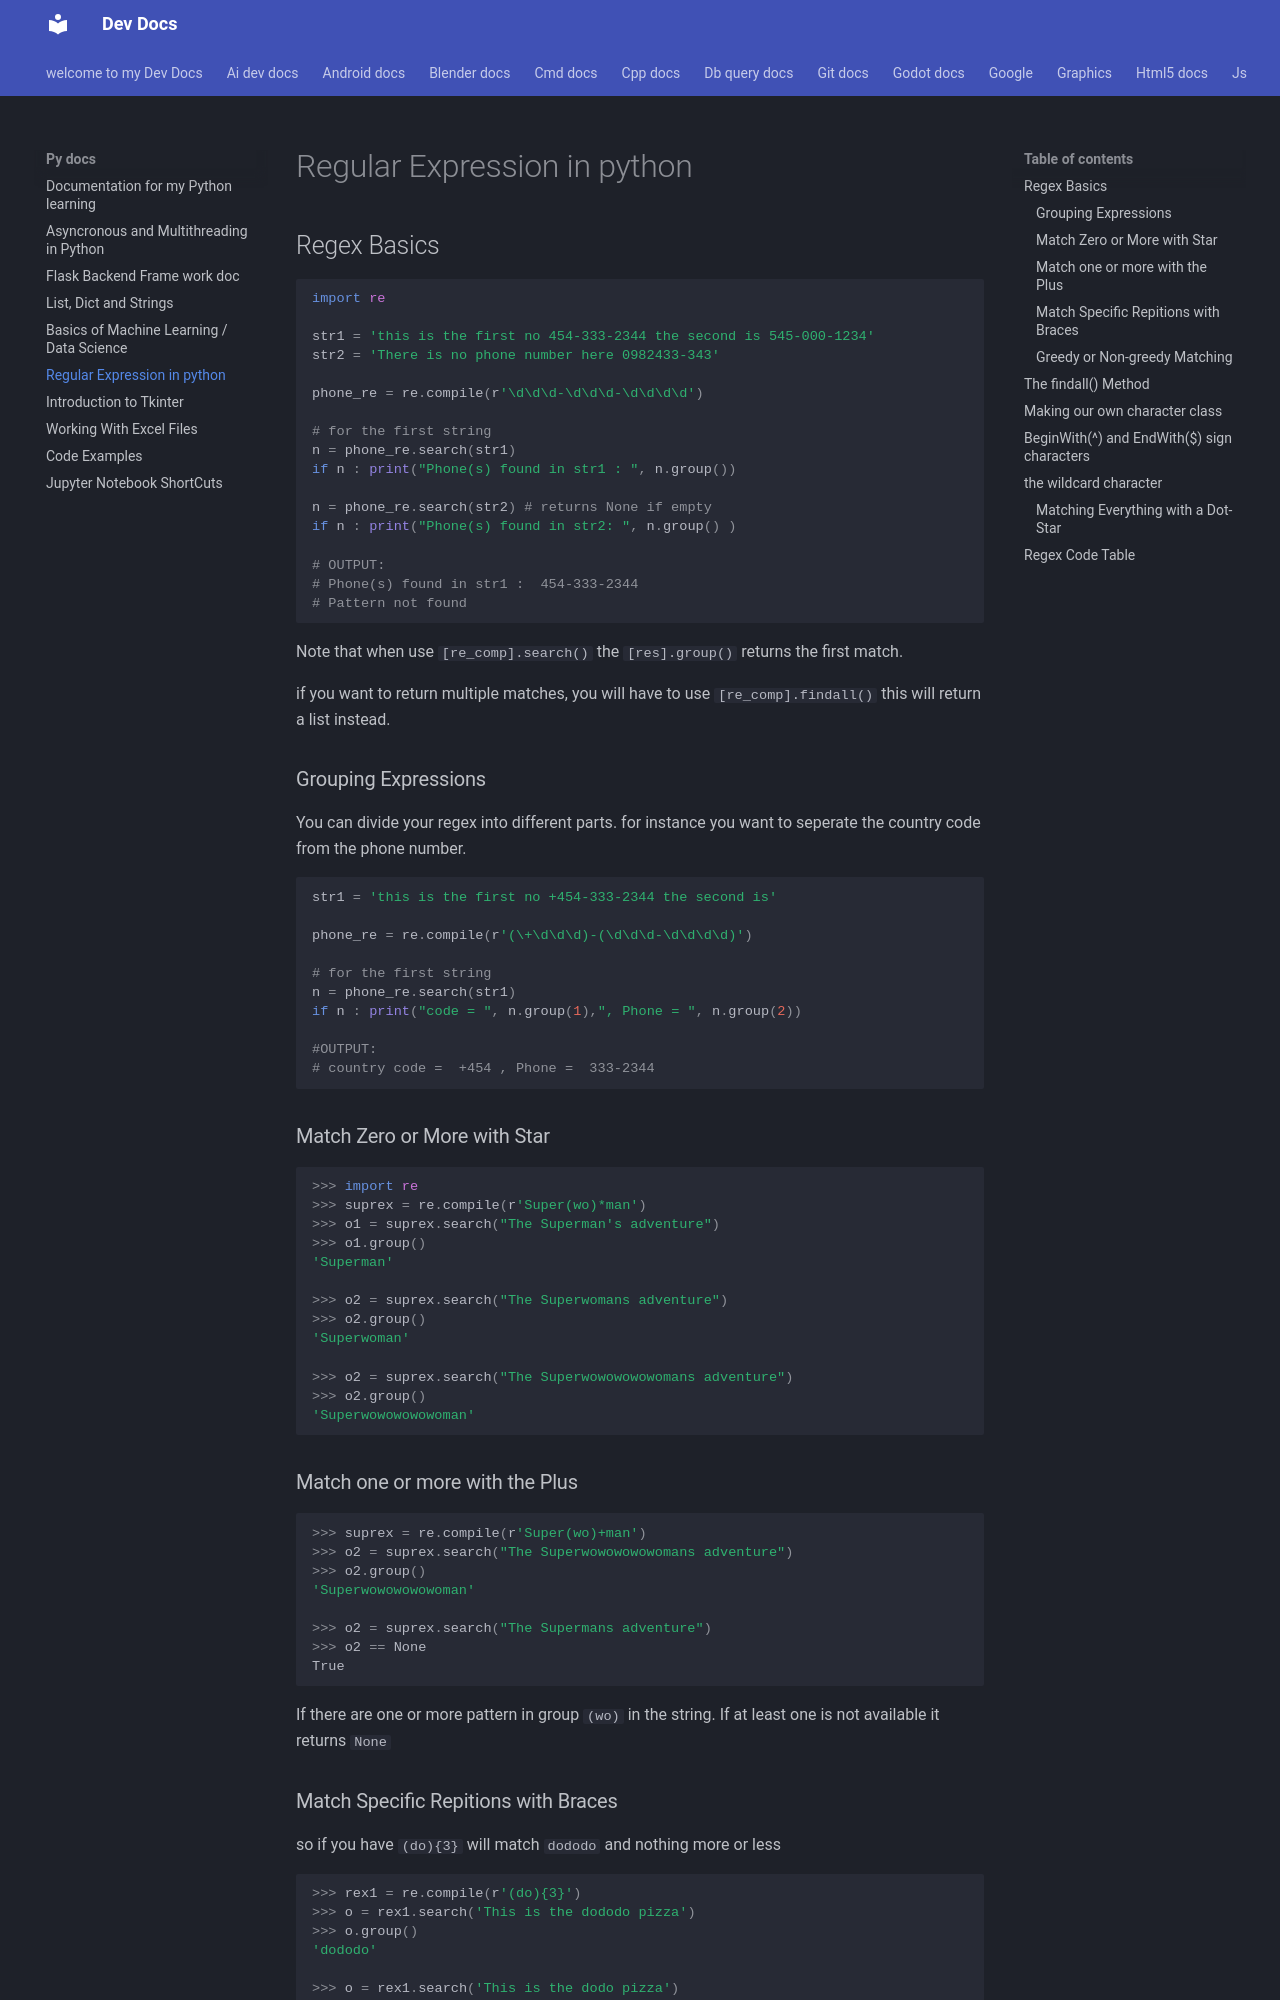

repository: Adeoye369/dev-docs · page: py_docs/regex_doc/index.html · generator: mkdocs

# Regular Expression in python

## Regex Basics

```py
import re

str1 = 'this is the first no 454-333-2344 the second is 545-000-1234'
str2 = 'There is no phone number here 0982433-343'

phone_re = re.compile(r'\d\d\d-\d\d\d-\d\d\d\d')

# for the first string
n = phone_re.search(str1)
if n : print("Phone(s) found in str1 : ", n.group()) 

n = phone_re.search(str2) # returns None if empty
if n : print("Phone(s) found in str2: ", n.group() )

# OUTPUT:
# Phone(s) found in str1 :  454-333-2344
# Pattern not found
```

Note that when use `[re_comp].search()` the `[res].group()` returns the first match.

if you want to return multiple matches, you will have to use `[re_comp].findall()` this will return a list instead.

### Grouping Expressions

You can divide your regex into different parts. for instance you want to seperate the country code from the phone number.

```py
str1 = 'this is the first no +454-333-2344 the second is'

phone_re = re.compile(r'(\+\d\d\d)-(\d\d\d-\d\d\d\d)')

# for the first string
n = phone_re.search(str1)
if n : print("code = ", n.group(1),", Phone = ", n.group(2))

#OUTPUT:
# country code =  +454 , Phone =  333-2344
```

### Match Zero or More with Star

```py
>>> import re
>>> suprex = re.compile(r'Super(wo)*man')
>>> o1 = suprex.search("The Superman's adventure") 
>>> o1.group()
'Superman'

>>> o2 = suprex.search("The Superwomans adventure")
>>> o2.group()
'Superwoman'

>>> o2 = suprex.search("The Superwowowowowomans adventure")   
>>> o2.group()
'Superwowowowowoman'

```

### Match one or more with the Plus

```py
>>> suprex = re.compile(r'Super(wo)+man') 
>>> o2 = suprex.search("The Superwowowowowomans adventure")
>>> o2.group()
'Superwowowowowoman'

>>> o2 = suprex.search("The Supermans adventure")           
>>> o2 == None
True

```

If there are one or more pattern in group `(wo)` in the string. If at least one is not available it returns `None`

### Match Specific Repitions with Braces

so if you have `(do){3}` will match `dododo` and nothing more or less

```py
>>> rex1 = re.compile(r'(do){3}')               
>>> o = rex1.search('This is the dododo pizza') 
>>> o.group()
'dododo'

>>> o = rex1.search('This is the dodo pizza') 
>>> # Result: None
```
